Run: headless pygame with SDL's dummy video driver; simulated clock (each Clock.tick advances the game by its frame time, no real sleeping); random seed 0; keys injected as events and as key.get_pressed() state; no mouse input.
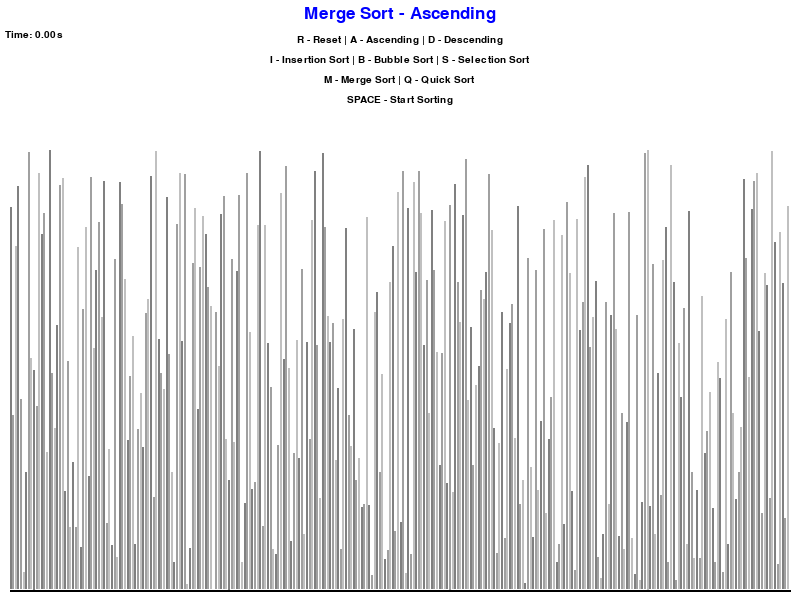
Frame 1 of 4 · flips 1–60 · no input
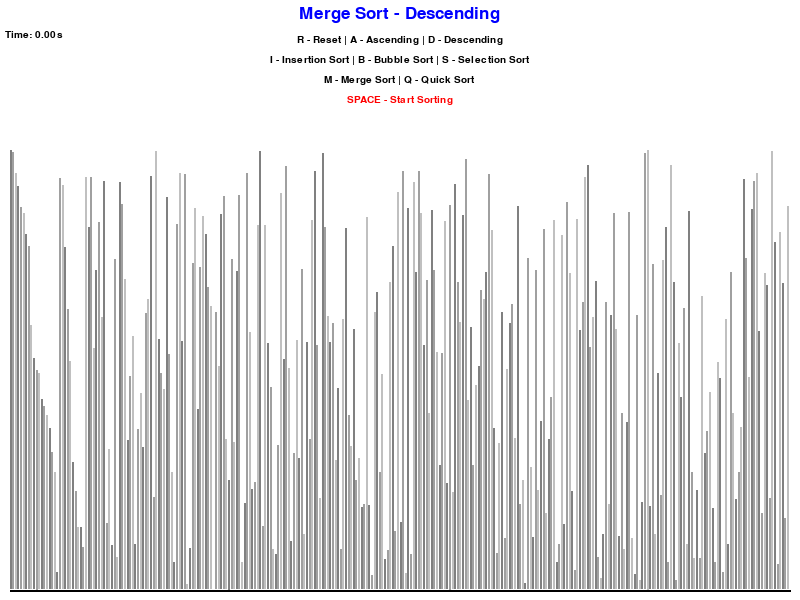
Frame 2 of 4 · flips 61–180 · tapped SPACE, RETURN · held RIGHT (→), D
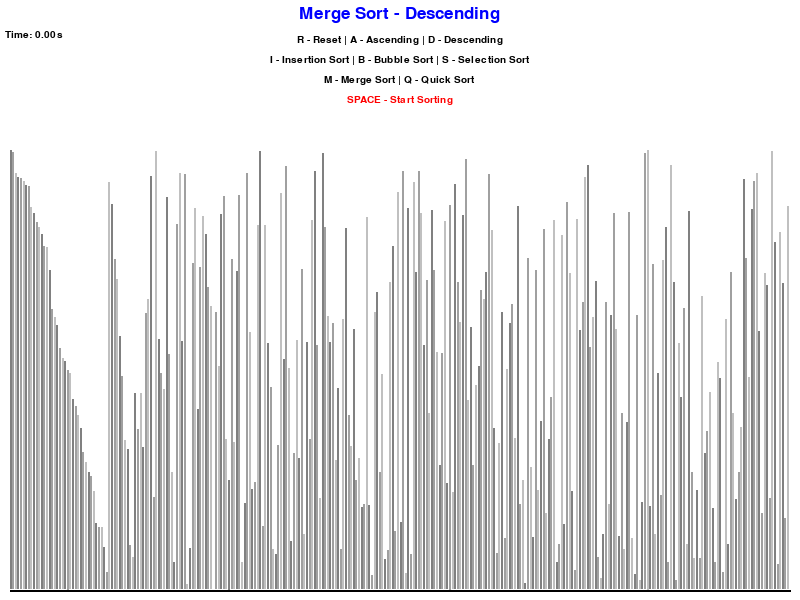
Frame 3 of 4 · flips 181–300 · held DOWN (↓), S
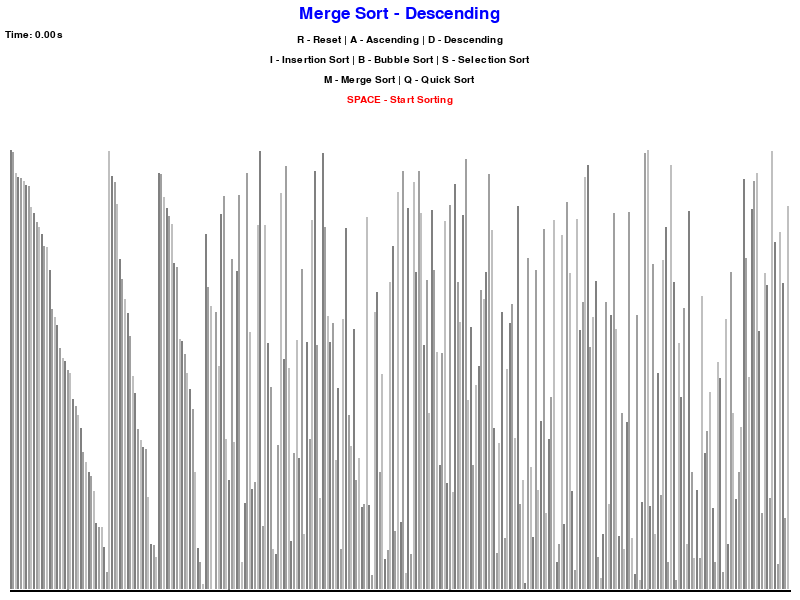
Frame 4 of 4 · flips 301–420 · held LEFT (←), A, UP (↑), W

The pygame program that drew these frames:

import random
import pygame
pygame.init()


class DrawInformation:
    BLACK = 0,0,0
    WHITE = 255,255,255
    RED = 255,0,0
    GREEN = 0,255,0
    BLUE = 0,0,255
    BACKGROUND_COLOR = WHITE

    GRADIENTS = [
        (128,128,128),
        (160,160,160),
        (192,192,192)
    ]

    FONT = pygame.font.SysFont('comicsans', 15)
    LARGE_FONT = pygame.font.SysFont('comicsans', 25)
    SIDE_PAD = 20
    TOP_PAD = 150
    BOTTOM_PAD = 10
    MIN_BAR_HEIGHT = 0

    def __init__(self,width,height,lst):
        self.width=width
        self.height=height

        self.window = pygame.display.set_mode((width,height))
        pygame.display.set_caption("sorting visualization")
        self.set_list(lst)
    
    def set_list(self,lst):
        self.lst=lst
        self.min_val = min(lst)
        self.max_val = max(lst)

        self.block_width = (self.width - self.SIDE_PAD) / len(lst)
        
        range_val = self.max_val - self.min_val
        if range_val == 0:
            self.block_height = self.height - self.TOP_PAD - self.BOTTOM_PAD
        else:
            self.block_height = (self.height - self.TOP_PAD - self.BOTTOM_PAD) / range_val
            
        self.start_x = (self.width - (len(lst) * self.block_width)) / 2


def generate_starting_list(n,min_val,max_val):
    lst = []
    for _ in range (n):
        val = random.randint(min_val,max_val)
        lst.append(val)
    return lst


def draw(draw_info, algo_name, ascending, sorting, elapsed_time=0):
    draw_info.window.fill(draw_info.BACKGROUND_COLOR)

    title = draw_info.LARGE_FONT.render(
        f"{algo_name} - {'Ascending' if ascending else 'Descending'}",
        1, draw_info.BLUE)
    draw_info.window.blit(title,
        (draw_info.width/2 - title.get_width()/2, 5))

    timer_text = draw_info.FONT.render(
        f"Time: {elapsed_time:.2f}s", 1, draw_info.BLACK)
    draw_info.window.blit(timer_text,
        (5, 30))

    controls = draw_info.FONT.render(
        "R - Reset | A - Ascending | D - Descending",
        1, draw_info.BLACK)
    draw_info.window.blit(controls,
        (draw_info.width/2 - controls.get_width()/2, 35))

    sorting_controls1 = draw_info.FONT.render(
        "I - Insertion Sort | B - Bubble Sort | S - Selection Sort",
        1, draw_info.BLACK)
    draw_info.window.blit(sorting_controls1,
        (draw_info.width/2 - sorting_controls1.get_width()/2, 55))

    sorting_controls2 = draw_info.FONT.render(
        "M - Merge Sort | Q - Quick Sort",
        1, draw_info.BLACK)
    draw_info.window.blit(sorting_controls2,
        (draw_info.width/2 - sorting_controls2.get_width()/2, 75))

    space_color = draw_info.RED if sorting else draw_info.BLACK
    start_text = draw_info.FONT.render(
        "SPACE - Start Sorting", 1, space_color)
    draw_info.window.blit(start_text,
        (draw_info.width/2 - start_text.get_width()/2, 95))

    draw_list(draw_info)
    pygame.display.update()


def draw_list(draw_info):
    lst = draw_info.lst

    for i, val in enumerate(lst):
        x = draw_info.start_x + i * draw_info.block_width
        next_x = draw_info.start_x + (i + 1) * draw_info.block_width
        current_block_width = max(1, next_x - x) # Ensure at least 1px width
        
        # Calculate height from bottom, ensuring at least MIN_BAR_HEIGHT
        bar_height = (val - draw_info.min_val) * draw_info.block_height + draw_info.MIN_BAR_HEIGHT
        y = draw_info.height - bar_height - draw_info.BOTTOM_PAD

        color = draw_info.GRADIENTS[i%3]

        pygame.draw.rect(
            draw_info.window,
            color,
            (x, y, current_block_width, bar_height)
        )

    # Draw a baseline to verify the bottom boundary
    pygame.draw.line(draw_info.window, draw_info.BLACK, 
                     (draw_info.start_x, draw_info.height - draw_info.BOTTOM_PAD),
                     (draw_info.start_x + len(lst) * draw_info.block_width, draw_info.height - draw_info.BOTTOM_PAD), 2)


def bubble_sort(draw_info, ascending=True):
    lst = draw_info.lst

    for i in range(len(lst)-1):
        for j in range(len(lst)-1-i):
            draw_info.lst = lst
            yield True
            if ((lst[j] > lst[j+1] and ascending) or (lst[j] < lst[j+1] and not ascending)):

                lst[j], lst[j+1] = lst[j+1], lst[j]

                

def insertion_sort(draw_info, ascending=True):
    lst = draw_info.lst

    for i in range(len(lst)):
   
        for j in range(i,0,-1):
            draw_info.lst = lst
            yield True
            if ((ascending and lst[j]<lst[j-1]) or ((not ascending) and lst[j]>lst[j-1])):
                lst[j], lst[j-1] = lst[j-1], lst[j]

                


def selection_sort(draw_info, ascending=True):
    lst = draw_info.lst

    for i in range(len(lst)):
        best_idx = i
        for j in range(i + 1, len(lst)):
            if (ascending and lst[j] < lst[best_idx]) or (not ascending and lst[j] > lst[best_idx]):
                best_idx = j
            
            
            yield True

        if best_idx != i:
            lst[i], lst[best_idx] = lst[best_idx], lst[i]
            draw_info.lst = lst
            yield True
        
def merge_sort(draw_info, ascending=True):
    lst = draw_info.lst
    yield from merge_sort_helper(draw_info, 0, len(lst) - 1, ascending)

def merge_sort_helper(draw_info, left, right, ascending):
    if left < right:
        mid = (left + right) // 2
        yield from merge_sort_helper(draw_info, left, mid, ascending)
        yield from merge_sort_helper(draw_info, mid + 1, right, ascending)
        yield from mergeCombine(draw_info, left, mid, right, ascending)

def mergeCombine(draw_info, left, mid, right, ascending):
    lst = draw_info.lst
    num1 = mid - left + 1
    num2 = right - mid

    leftList = lst[left:mid + 1]
    rightList = lst[mid + 1:right + 1]

    i = 0
    j = 0
    k = left

    while i < num1 and j < num2:
        yield True
        if (ascending and leftList[i] <= rightList[j]) or (not ascending and leftList[i] >= rightList[j]):
            lst[k] = leftList[i]
            i += 1
        else:
            lst[k] = rightList[j]
            j += 1
        k += 1

    while i < num1:
        lst[k] = leftList[i]
        i += 1
        k += 1
        yield True

    while j < num2:
        lst[k] = rightList[j]
        j += 1
        k += 1
        yield True
    


def quick_sort(draw_info, ascending=True):
    lst = draw_info.lst
    yield from quick_sort_helper(lst, 0, len(lst) - 1, ascending)

def quick_sort_helper(lst, start, end, ascending):
    if start < end:
        pivot_value = lst[start]
        left_mark = start + 1
        right_mark = end
        done = False

        while not done:
            if ascending:
                while left_mark <= right_mark and lst[left_mark] <= pivot_value:
                    left_mark += 1
                    yield True
                while right_mark >= left_mark and lst[right_mark] >= pivot_value:
                    right_mark -= 1
                    yield True
            else:
                while left_mark <= right_mark and lst[left_mark] >= pivot_value:
                    left_mark += 1
                    yield True
                while right_mark >= left_mark and lst[right_mark] <= pivot_value:
                    right_mark -= 1
                    yield True

            if right_mark < left_mark:
                done = True
            else:
                lst[left_mark], lst[right_mark] = lst[right_mark], lst[left_mark]
                yield True

        lst[start], lst[right_mark] = lst[right_mark], lst[start]
        yield True

        split_point = right_mark
        yield from quick_sort_helper(lst, start, split_point - 1, ascending)
        yield from quick_sort_helper(lst, split_point + 1, end, ascending)

def main():
    run = True
    sorting = False
    ascending = True

    clock = pygame.time.Clock()

    n = 300
    min_val = 0
    max_val = 1000

    lst = generate_starting_list(n,min_val,max_val)
    draw_info = DrawInformation(800,600,lst)

    sorting_algorithm = merge_sort
    sorting_algo_name = "Merge Sort"
    sorting_algorithm_generator = None

    start_time = 0
    elapsed_time = 0

    while run:
        clock.tick(1440)

        if sorting:
            elapsed_time = (pygame.time.get_ticks() - start_time) / 1000
            try:
                next(sorting_algorithm_generator)
            except StopIteration:
                sorting = False

        draw(draw_info, sorting_algo_name, ascending, sorting, elapsed_time)

        for event in pygame.event.get():
            if event.type == pygame.QUIT:
                run = False

            if event.type != pygame.KEYDOWN:
                continue

            elif event.key == pygame.K_r:
                lst = generate_starting_list(n, min_val, max_val)
                draw_info.set_list(lst)
                sorting = False
                elapsed_time = 0
                start_time = 0

            elif event.key == pygame.K_a and not sorting:
                ascending = True

            elif event.key == pygame.K_d and not sorting:
                ascending = False

            elif event.key == pygame.K_b and not sorting:
                sorting_algo_name = "Bubble Sort"
                sorting_algorithm = bubble_sort

            elif event.key == pygame.K_i and not sorting:
                sorting_algo_name = "Insertion Sort"
                sorting_algorithm = insertion_sort

            elif event.key == pygame.K_m and not sorting:
                sorting_algo_name = "Merge Sort"
                sorting_algorithm = merge_sort
            elif event.key == pygame.K_s and not sorting:
                sorting_algo_name = "Selection Sort"
                sorting_algorithm = selection_sort
            elif event.key == pygame.K_q and not sorting:
                sorting_algo_name = "Quick Sort"
                sorting_algorithm = quick_sort

            elif event.key == pygame.K_SPACE and not sorting:
                if sorting_algorithm:
                    sorting = True
                    start_time = pygame.time.get_ticks()
                    sorting_algorithm_generator = sorting_algorithm(draw_info, ascending)

    pygame.quit()


if __name__ == "__main__":
    main()
